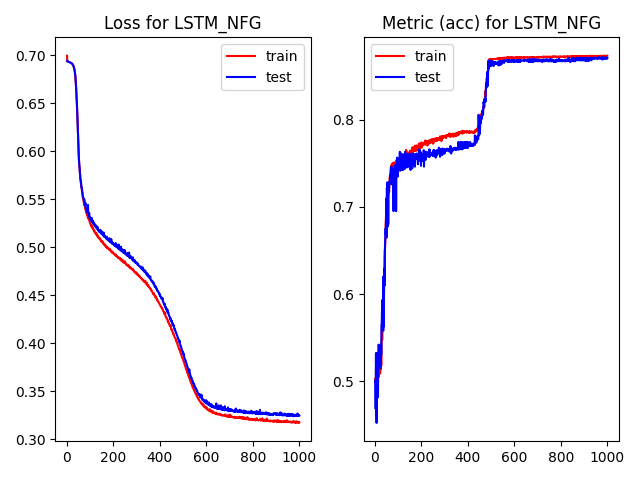

Values plotted in this chart, from the file beside it:
, epoch, loss, acc, val_loss, val_acc, time
0, 0.0, 0.6995, 0.5001, 0.6942, 0.4995, 1.996
1, 1.0, 0.6932, 0.5032, 0.6941, 0.5005, 0.2904
2, 2.0, 0.6932, 0.4977, 0.6937, 0.4684, 0.2858
3, 3.0, 0.6931, 0.5041, 0.6935, 0.5316, 0.2886
4, 4.0, 0.6931, 0.523, 0.6934, 0.5326, 0.2882
5, 5.0, 0.6931, 0.5215, 0.6933, 0.4684, 0.2894
6, 6.0, 0.693, 0.4693, 0.6933, 0.4523, 0.2884
7, 7.0, 0.6929, 0.4919, 0.6931, 0.5316, 0.2842
8, 8.0, 0.6928, 0.5058, 0.693, 0.5316, 0.2823
9, 9.0, 0.6928, 0.5228, 0.693, 0.5316, 0.2815
10, 10.0, 0.6927, 0.5267, 0.6929, 0.5165, 0.2791
11, 11.0, 0.6926, 0.5022, 0.6927, 0.5156, 0.2779
12, 12.0, 0.6926, 0.5101, 0.6926, 0.4816, 0.2808
13, 13.0, 0.6924, 0.5065, 0.6925, 0.5156, 0.2816
14, 14.0, 0.6923, 0.507, 0.6923, 0.5156, 0.2803
15, 15.0, 0.6922, 0.5186, 0.6922, 0.542, 0.281
16, 16.0, 0.6921, 0.5052, 0.692, 0.5156, 0.2922
17, 17.0, 0.692, 0.52, 0.6918, 0.5156, 0.2883
18, 18.0, 0.6918, 0.5089, 0.6917, 0.5156, 0.2824
19, 19.0, 0.6916, 0.5342, 0.6915, 0.5156, 0.2807
20, 20.0, 0.6916, 0.5226, 0.6913, 0.5156, 0.2844
21, 21.0, 0.6911, 0.5089, 0.6912, 0.5156, 0.2871
22, 22.0, 0.6908, 0.5172, 0.6909, 0.5156, 0.2818
23, 23.0, 0.6905, 0.5133, 0.6907, 0.5156, 0.2787
24, 24.0, 0.6903, 0.5372, 0.6904, 0.5156, 0.2792
25, 25.0, 0.6901, 0.5309, 0.6899, 0.542, 0.3154
26, 26.0, 0.6893, 0.5181, 0.6894, 0.5307, 0.3203
27, 27.0, 0.6889, 0.5318, 0.689, 0.5647, 0.3269
28, 28.0, 0.6882, 0.5402, 0.6884, 0.5656, 0.324
29, 29.0, 0.6874, 0.5652, 0.6876, 0.5788, 0.3224
30, 30.0, 0.6867, 0.5472, 0.6869, 0.593, 0.3295
31, 31.0, 0.6857, 0.558, 0.686, 0.5921, 0.3286
32, 32.0, 0.6844, 0.573, 0.6848, 0.5921, 0.3241
33, 33.0, 0.6829, 0.5751, 0.6835, 0.5921, 0.331
34, 34.0, 0.6812, 0.5895, 0.6819, 0.56, 0.3246
35, 35.0, 0.6793, 0.5806, 0.6796, 0.5581, 0.3207
36, 36.0, 0.6764, 0.5714, 0.6774, 0.6204, 0.3207
37, 37.0, 0.6734, 0.6133, 0.6741, 0.5628, 0.3175
38, 38.0, 0.6696, 0.6031, 0.6704, 0.6053, 0.3219
39, 39.0, 0.6651, 0.6256, 0.6659, 0.6251, 0.3203
40, 40.0, 0.6603, 0.6414, 0.6611, 0.6298, 0.32
41, 41.0, 0.6557, 0.65, 0.6568, 0.61, 0.3212
42, 42.0, 0.65, 0.6495, 0.6526, 0.6553, 0.3201
43, 43.0, 0.6443, 0.6578, 0.646, 0.661, 0.3228
44, 44.0, 0.6386, 0.6709, 0.6387, 0.6695, 0.32
45, 45.0, 0.6314, 0.6815, 0.6317, 0.6752, 0.3175
46, 46.0, 0.6242, 0.6847, 0.6243, 0.6676, 0.322
47, 47.0, 0.617, 0.693, 0.6166, 0.7082, 0.3256
48, 48.0, 0.6104, 0.6921, 0.6098, 0.7092, 0.3192
49, 49.0, 0.6025, 0.7077, 0.6025, 0.6648, 0.3216
50, 50.0, 0.5967, 0.7121, 0.5962, 0.7214, 0.3229
51, 51.0, 0.5919, 0.7114, 0.591, 0.7186, 0.3177
52, 52.0, 0.5869, 0.7106, 0.5871, 0.728, 0.3211
53, 53.0, 0.5833, 0.7148, 0.5849, 0.6771, 0.32
54, 54.0, 0.5824, 0.6976, 0.5827, 0.6846, 0.3175
55, 55.0, 0.5783, 0.7108, 0.577, 0.7195, 0.3216
56, 56.0, 0.5743, 0.7151, 0.5763, 0.6799, 0.3313
57, 57.0, 0.5718, 0.7217, 0.5713, 0.711, 0.3246
58, 58.0, 0.5692, 0.7259, 0.5703, 0.7186, 0.3265
59, 59.0, 0.567, 0.7218, 0.5696, 0.7205, 0.3408
... 940 more rows
